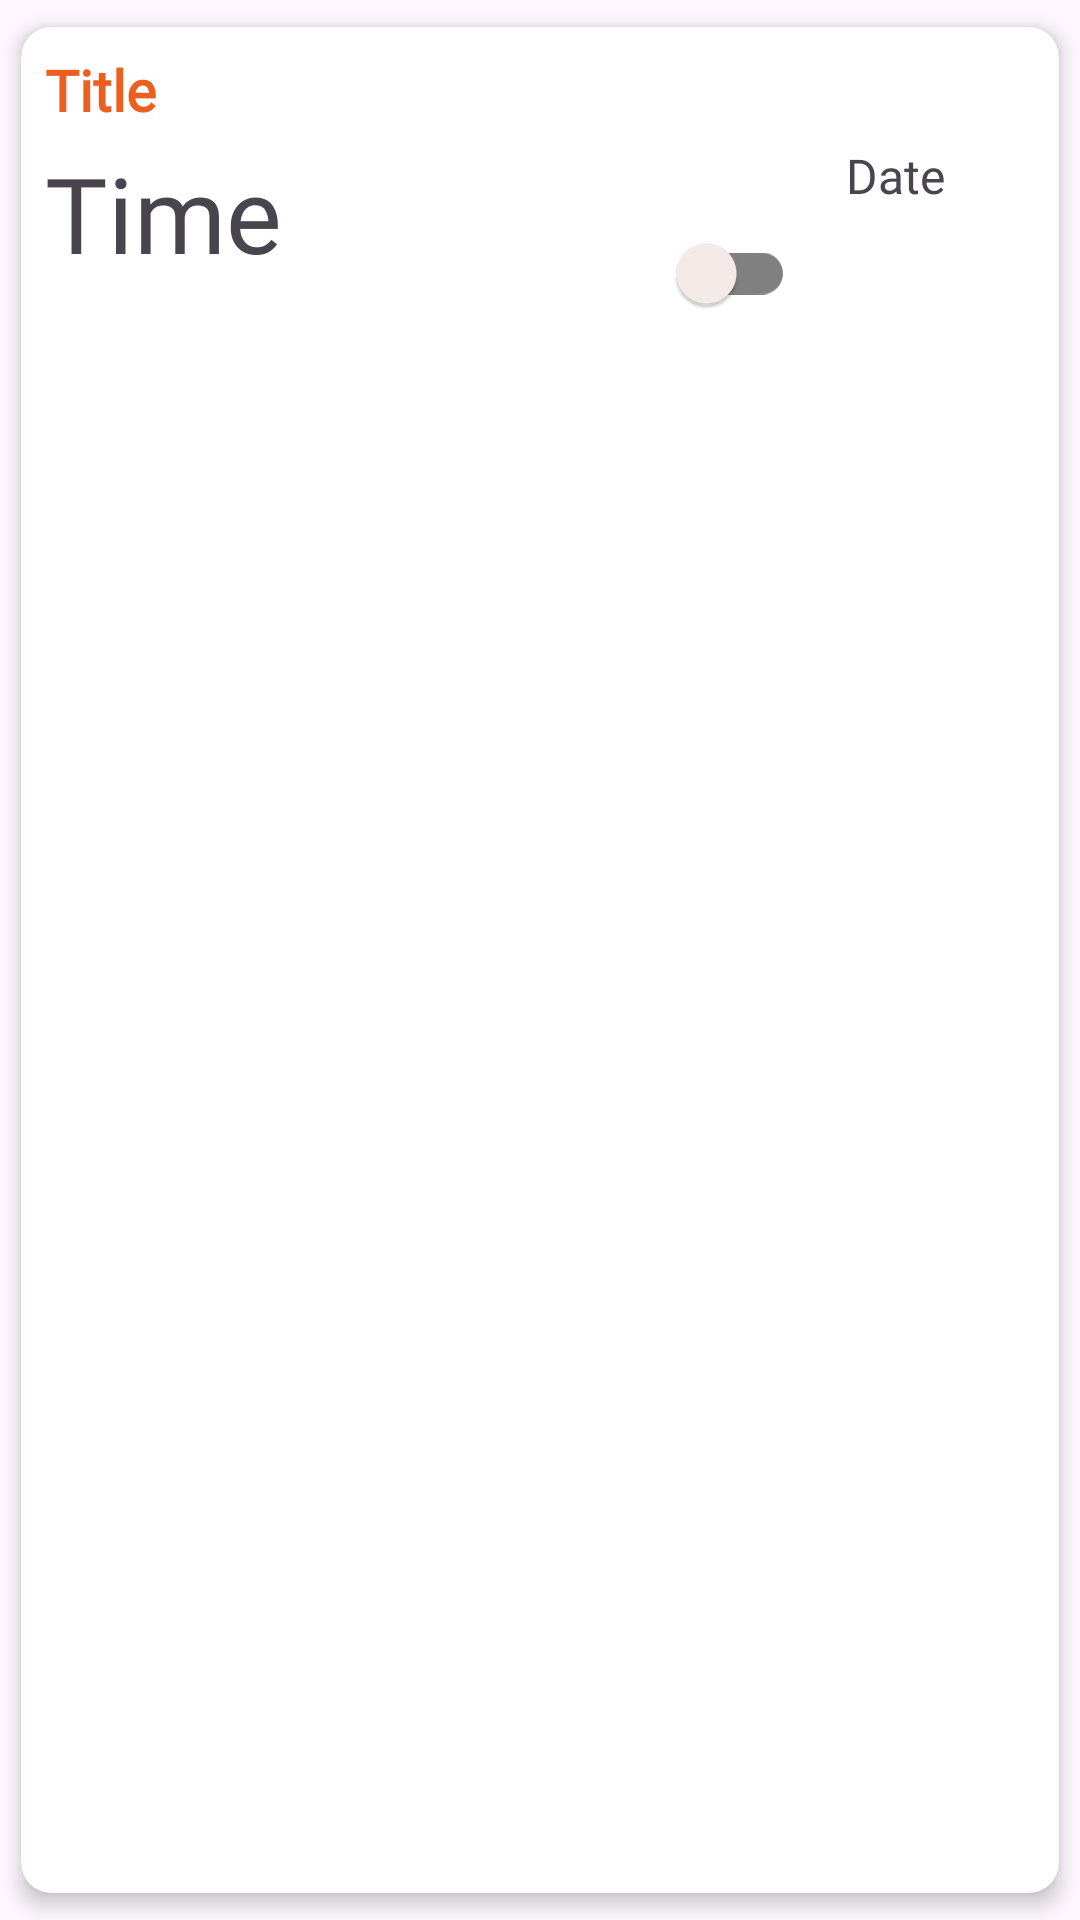

Produce the Android XML layout that renders to this screen, including the resource entries it uses.
<!-- AndroidManifest.xml: application theme Theme.SimpleNote -->
<!-- res/layout/reminder_item.xml -->
<?xml version="1.0" encoding="utf-8"?>
<androidx.cardview.widget.CardView
    xmlns:android="http://schemas.android.com/apk/res/android"
    xmlns:app="http://schemas.android.com/apk/res-auto"
    xmlns:tools="http://schemas.android.com/tools"
    android:layout_width="match_parent"
    android:layout_height="wrap_content"
    app:cardCornerRadius="10dp"
    app:cardElevation="4dp"
    app:cardUseCompatPadding="true">

    <LinearLayout
        android:layout_width="match_parent"
        android:layout_height="wrap_content"
        android:orientation="vertical"
        android:padding="8dp">

        <TextView
            android:id="@+id/reminderTitleTextView"
            android:layout_width="wrap_content"
            android:layout_height="wrap_content"
            android:fontFamily="@font/poppins"
            android:text="@string/titleTextView"
            android:textColor="@color/orange"
            android:textSize="19sp"
            android:textStyle="bold"
            android:lines="3"
            android:minLines="1"
            android:maxLines="3"/>

        <RelativeLayout
            android:layout_width="match_parent"
            android:layout_height="wrap_content"
            android:layout_marginTop="5dp"
            android:orientation="horizontal">

            <TextView
                android:id="@+id/timeTextView"
                android:layout_width="wrap_content"
                android:layout_height="wrap_content"
                android:text="@string/time"
                android:fontFamily="@font/poppins"
                android:maxLines="1"
                android:textSize="35sp"
                tools:ignore="RelativeOverlap" />

            <TextView
                android:id="@+id/dateTextView"
                android:layout_width="wrap_content"
                android:layout_height="wrap_content"
                android:text="@string/date"
                android:fontFamily="@font/poppins"
                android:maxLines="1"
                android:layout_alignParentEnd="true"
                android:layout_marginEnd="30dp"
                tools:ignore="RelativeOverlap"
                android:textSize="16sp"/>

            <androidx.appcompat.widget.SwitchCompat
                android:id="@+id/reminderSwitch"
                android:layout_width="45dp"
                android:layout_height="24dp"
                android:layout_alignParentEnd="true"
                android:layout_marginTop="30dp"
                android:layout_marginEnd="80dp"
                app:trackTint="@color/grey"
                app:thumbTint="@color/selectorThumbWhite"/>

            <ImageView
                android:id="@+id/updateReminderButton"
                android:layout_width="24dp"
                android:layout_height="24dp"
                android:layout_alignParentEnd="true"
                android:layout_marginEnd="43dp"
                android:layout_marginTop="30dp"
                android:contentDescription="@string/editReminder"
                android:src="@drawable/ic_edit" />

            <ImageView
                android:id="@+id/deleteReminderButton"
                android:layout_width="24dp"
                android:layout_height="24dp"
                android:layout_alignParentEnd="true"
                android:src="@drawable/ic_delete"
                android:layout_marginTop="30dp"
                android:contentDescription="@string/deleteReminder"/>
        </RelativeLayout>

    </LinearLayout>
</androidx.cardview.widget.CardView>
<!-- resources referenced by this layout -->
<resources>
  <color name="grey">#808080</color>
  <color name="orange">#ed5f1e</color>
  <color name="selectorThumbWhite">#F8EFEC</color>
  <string name="date">Date</string>
  <string name="deleteReminder">Delete Reminder</string>
  <string name="editReminder">Edit Reminder</string>
  <string name="time">Time</string>
  <string name="titleTextView">Title</string>
  <style name="Theme.SimpleNote" parent="Base.Theme.SimpleNote" />
  <style name="Base.Theme.SimpleNote" parent="Theme.Material3.DayNight.NoActionBar">
          <item name="colorPrimary">@color/orange</item>
          <item name="colorPrimaryVariant">@color/orange</item>
          <item name="android:statusBarColor">@color/orange</item>
      </style>
</resources>
